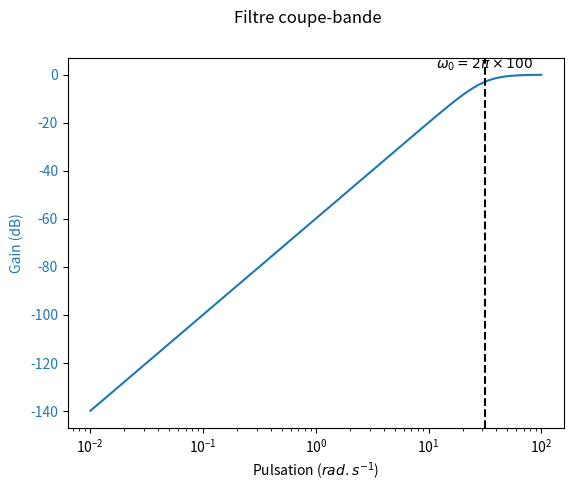

This figure's Python source:
from scipy import signal
import matplotlib.pyplot as plt
import numpy as np


f0 = 5
w0 = 2*np.pi*f0
tf = signal.lti( [ 1/((w0)**2), 0,0 ], [ 1/((w0)**2), 1.414/(w0), 1 ] )

omega, gain, phase = tf.bode()

fig, plot_gain = plt.subplots()
fig.suptitle(r'Filtre coupe-bande')

color = 'tab:blue'
plot_gain.semilogx(omega, gain, color=color)
plot_gain.set_xlabel(r'Pulsation ($rad.s^{-1}$)')
plot_gain.set_ylabel("Gain (dB)", color=color)
plot_gain.tick_params(axis='y', labelcolor=color)

plot_gain.axvline(x=w0, color='black', linestyle='--')
plot_gain.text(w0, 2.5, r'$\omega_0 = 2\pi \times 100$', ha='center')#, transform=plot_gain.transAxes)

color = 'tab:red'
#plot_phase = plot_gain.twinx()
#plot_phase.semilogx(omega, phase, color=color)
#plot_phase.set_ylabel("Phase (°)", color=color)
#plot_phase.tick_params(axis='y', labelcolor=color)

plt.show()